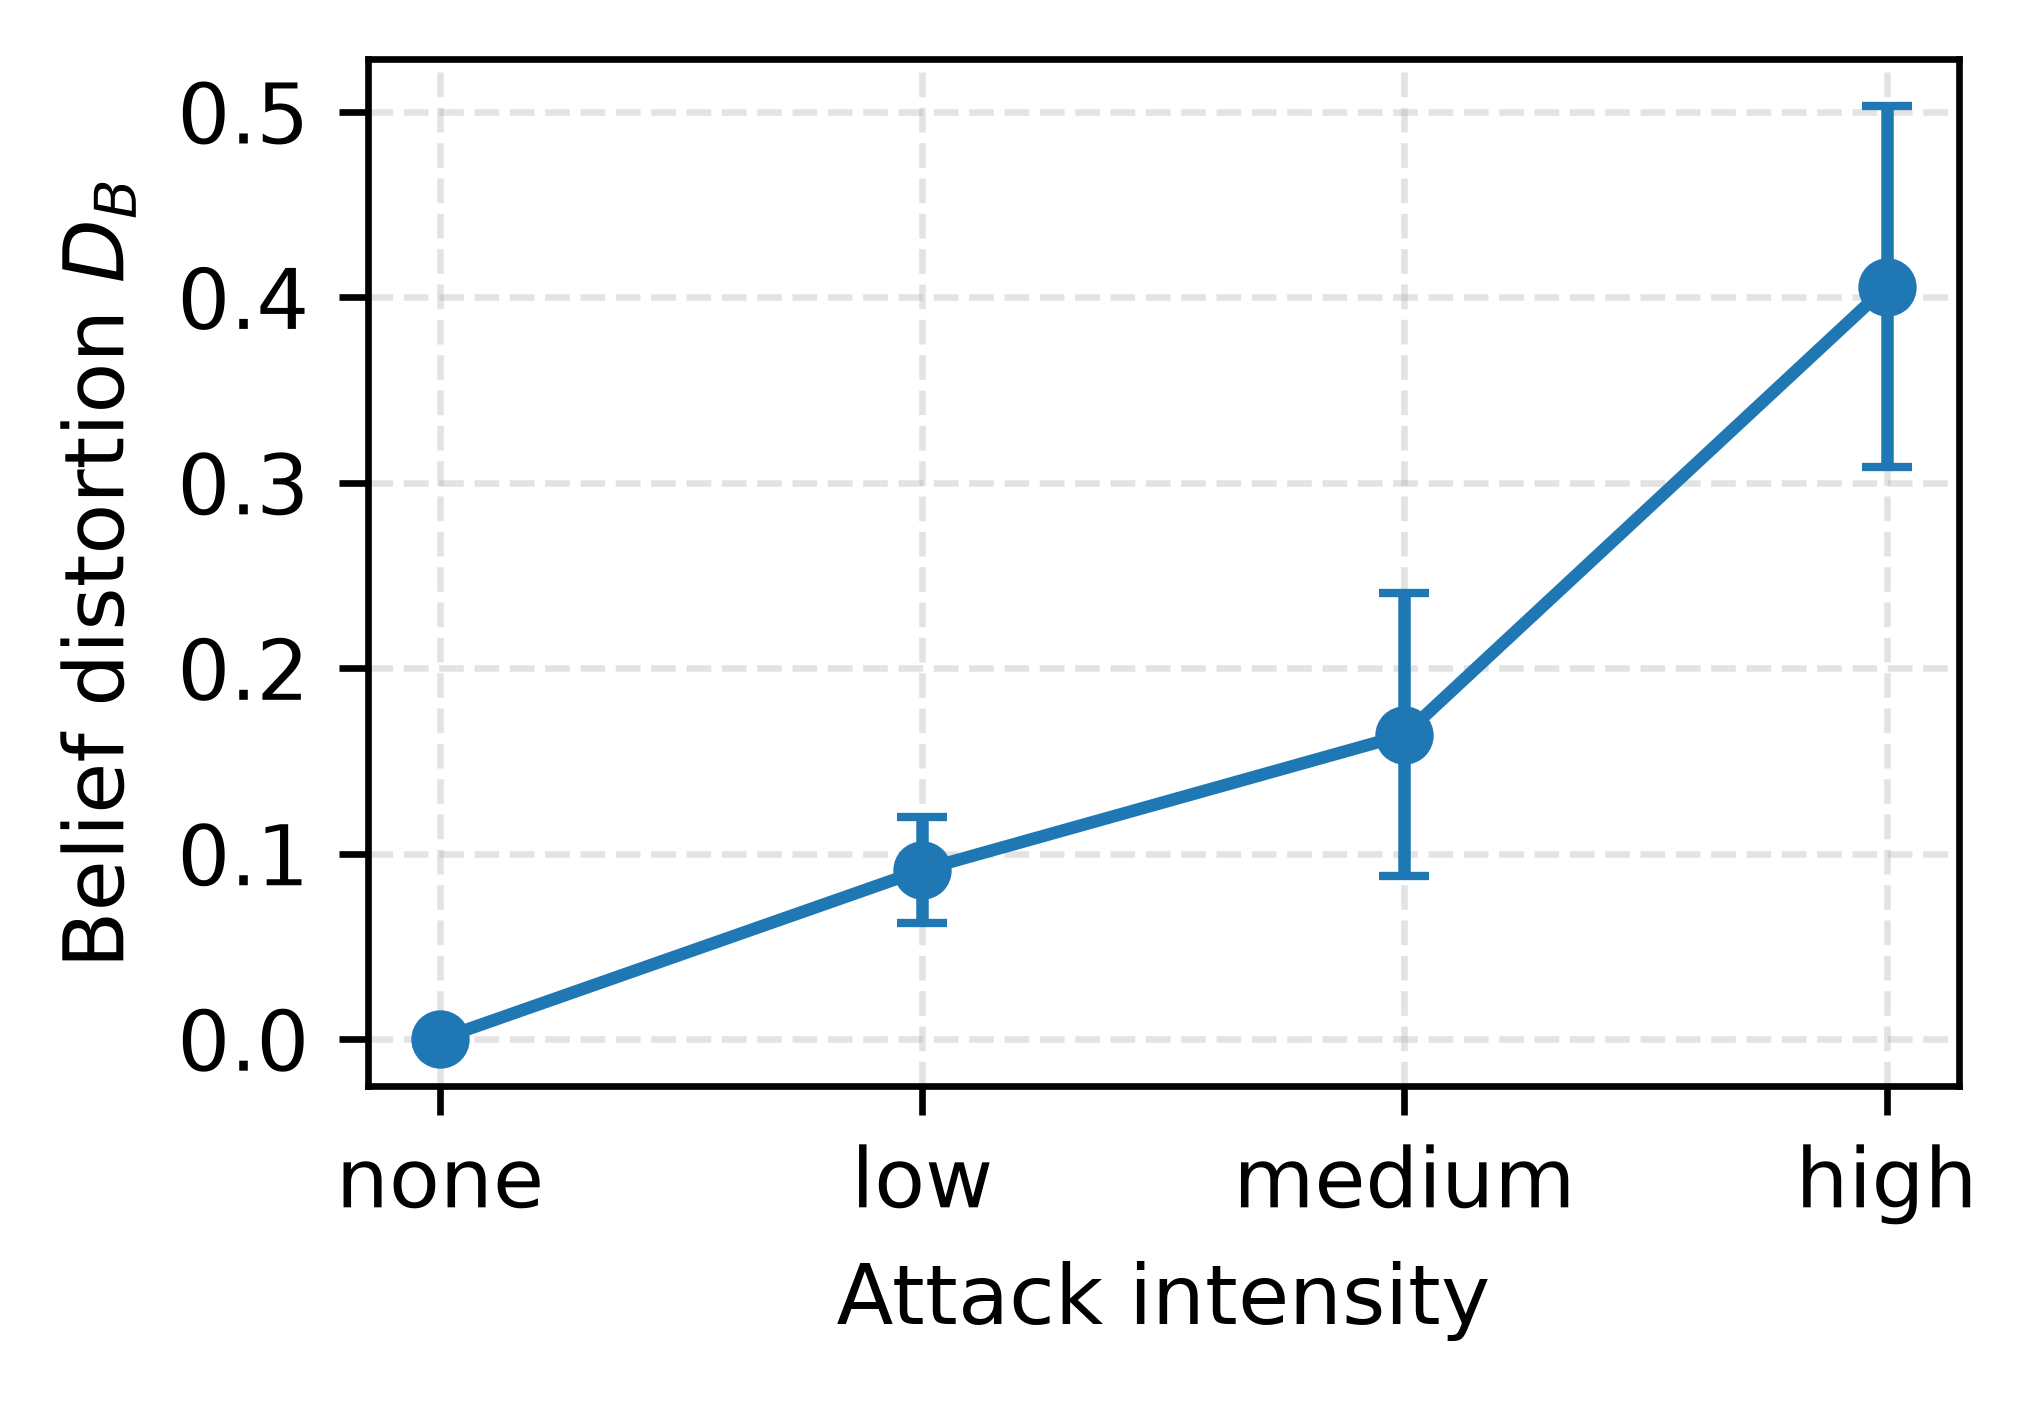

Values plotted in this chart, from the file beside it:
feeder, attack_level, seeds, D_B_mean, D_B_std, AURC_mean, AURC_std, P_FA_mean, P_FA_std
IEEE33, none, 5, 3.50414142147315e-17, 2.0975095272035336e-17, 0.9188, 0.0178, 0.0, 0.0
IEEE33, low, 5, 0.0912, 0.02839, 0.9188, 0.01621, 0.06667, 0.09129
IEEE33, medium, 5, 0.1641, 0.07637, 0.9156, 0.01718, 0.1143, 0.1565
IEEE33, high, 5, 0.4058, 0.09733, 0.9102, 0.02409, 0.1778, 0.2434
